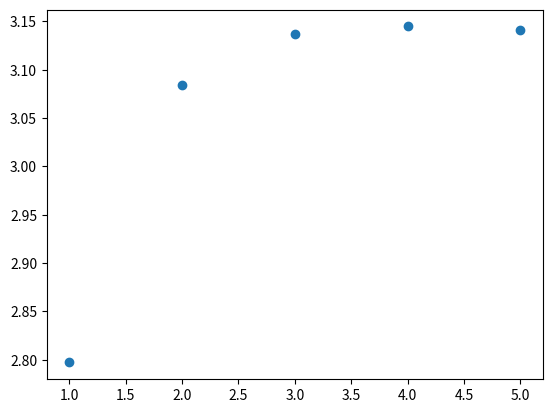

Reproduce this figure in Python.
import random
import math
import matplotlib.pyplot as plt

L=2
t=10

a=0
b=t/2

c=0
d=(math.pi)/2

HowManyTimes=[10,100,1000,1e4]
x=list(range(1,len(HowManyTimes)+2))
PI_B_I=[]

for I in range(len(HowManyTimes)):
    print(HowManyTimes[I])

    N=0
    h=0

    Ntimes=0
    htimes=0

    while N<100:

          xlist=[]
          thetalist=[]
          H=0
          M=0
          while M<HowManyTimes[I]:

                xlist.append(random.uniform(a,b))
                thetalist.append(random.uniform(c,d))
                M=M+1

    #  print(xlist)
    #  print(thetalist)

          Ntimes=Ntimes+len(xlist)
          for l in range(len(xlist)):
              if xlist[l]<(L/2)*(math.sin(thetalist[l])):
                 H=H+1
          htimes=htimes+H
          N=N+1

    print(Ntimes,htimes)
    P=htimes/Ntimes

    PI_B=(2*L)/(t*P)
    PI_B_I.append(PI_B)
    print('Pi may be:',PI_B,'with',N*M,'times experimrnts')


PI_B_I.append(math.pi)
plt.scatter(x,PI_B_I)
plt.show()
